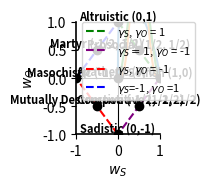

Here is the Python script that generated this plot:
import numpy as np
import matplotlib.pyplot as plt
from scipy.stats import beta

# Define the key points for the preference graph
points = {
    "Altruistic (0,1)": (0, 1),
    "Prosocial (1/2, 1/2)": (0.5, 0.5),
    "Selfish (1,0)": (1, 0),
    "Competitive (1/2, -1/2)": (0.5, -0.5),
    "Sadistic (0,-1)": (0, -1),
    "Mutually Destructive (-1/2, -1/2)": (-0.5, -0.5),
    "Masochistic (-1, 0)": (-1, 0),
    "Martyr (-1/2, 1/2)": (-0.5, 0.5),
    "Apathetic (0, 0)": (0, 0)
}

# Generalized Beta PDF
def generalized_beta(x, w_O, w_S, loc=0, scale=1):
    """Generalized Beta PDF with location and scale parameters."""
    if scale <= 0:
        raise ValueError("Scale must be positive.")
    adjusted_x = (x - loc) / scale
    if w_O > 0:
        # Standard Beta behavior
        return beta.pdf(adjusted_x, w_O, w_S) / scale
    elif w_O < 0:
        # Inverted Beta behavior for negative w_O
        return -beta.pdf(adjusted_x, abs(w_O), w_S) / scale
    else:
        raise ValueError("w_O cannot be zero.")

# Define x-axis for Beta distributions
x = np.linspace(0, 1, 1000)  # Constrained to [0, 1] for Beta

# Define parameters for the generalized Beta distributions
beta_params = [
    (1.25, 1.75, 0, 1),   # Standard Beta(1.25, 1.75), (5, 2), (3, 3)
    (5, 5, 0, 1),
    (3, 3, 0, 1),   # Right-skewed
]

# Set up the plot
fig, ax = plt.subplots(figsize=(2, 2))  # Adjust size for compactness

# Plot the preference points
for label, (x_point, y_point) in points.items():
    ax.scatter(x_point, y_point, color='black', zorder=5)  # Add a black dot
    ax.text(x_point, y_point + 0.05, label, fontsize=8, ha='center', weight='bold')  # Bold text

# Add lines through x-axis, y-axis, and diagonals
ax.axhline(0, color='black', linewidth=0.8, linestyle='-')  # Horizontal line (x-axis)
ax.axvline(0, color='black', linewidth=0.8, linestyle='-')  # Vertical line (y-axis)
ax.plot([0, 1], [1, 0], color='green', linestyle='--', label='$γ_S$, $γ_O$ = 1')  # Diagonal line
ax.plot([1, 0], [0, -1], color='purple', linestyle='--', label='$γ_S=1$, $γ_O$ = -1')  # Diagonal line
ax.plot([0, -1], [-1, 0], color='red', linestyle='--', label='$γ_S$, $γ_O$ = -1')  # Diagonal line
ax.plot([-1, 0], [0, 1], color='blue', linestyle='--', label='$γ_S$=-1, $γ_O$ =1')  # Diagonal line

# Overlay the generalized Beta distributions
for i, (w_O, w_S, loc, scale) in enumerate(beta_params):
    y = generalized_beta(x, w_O, w_S, loc, scale)  # Calculate generalized Beta PDF
    ax.plot(x, y,linestyle='-', linewidth=1.5)

# Add axis labels
ax.set_xlabel('$w_S$', fontsize=10)
ax.set_ylabel('$w_O$', fontsize=10)

# Set the axis limits
ax.set_xlim(-1, 1)
ax.set_ylim(-1, 1)  # Adjust ylim to fit generalized Beta distributions

# Refine axis spines
ax.spines['top'].set_visible(False)
ax.spines['right'].set_visible(False)
ax.spines['left'].set_visible(True)
ax.spines['bottom'].set_visible(True)
ax.spines['left'].set_linewidth(1.2)  # Thicker left spine
ax.spines['bottom'].set_linewidth(1.2)  # Thicker bottom spine

# Add legend
ax.legend(loc='upper left', fontsize=8, bbox_to_anchor=(0, 1.05))

# Finalize plot
plt.grid(False)
plt.tight_layout()
plt.show()


